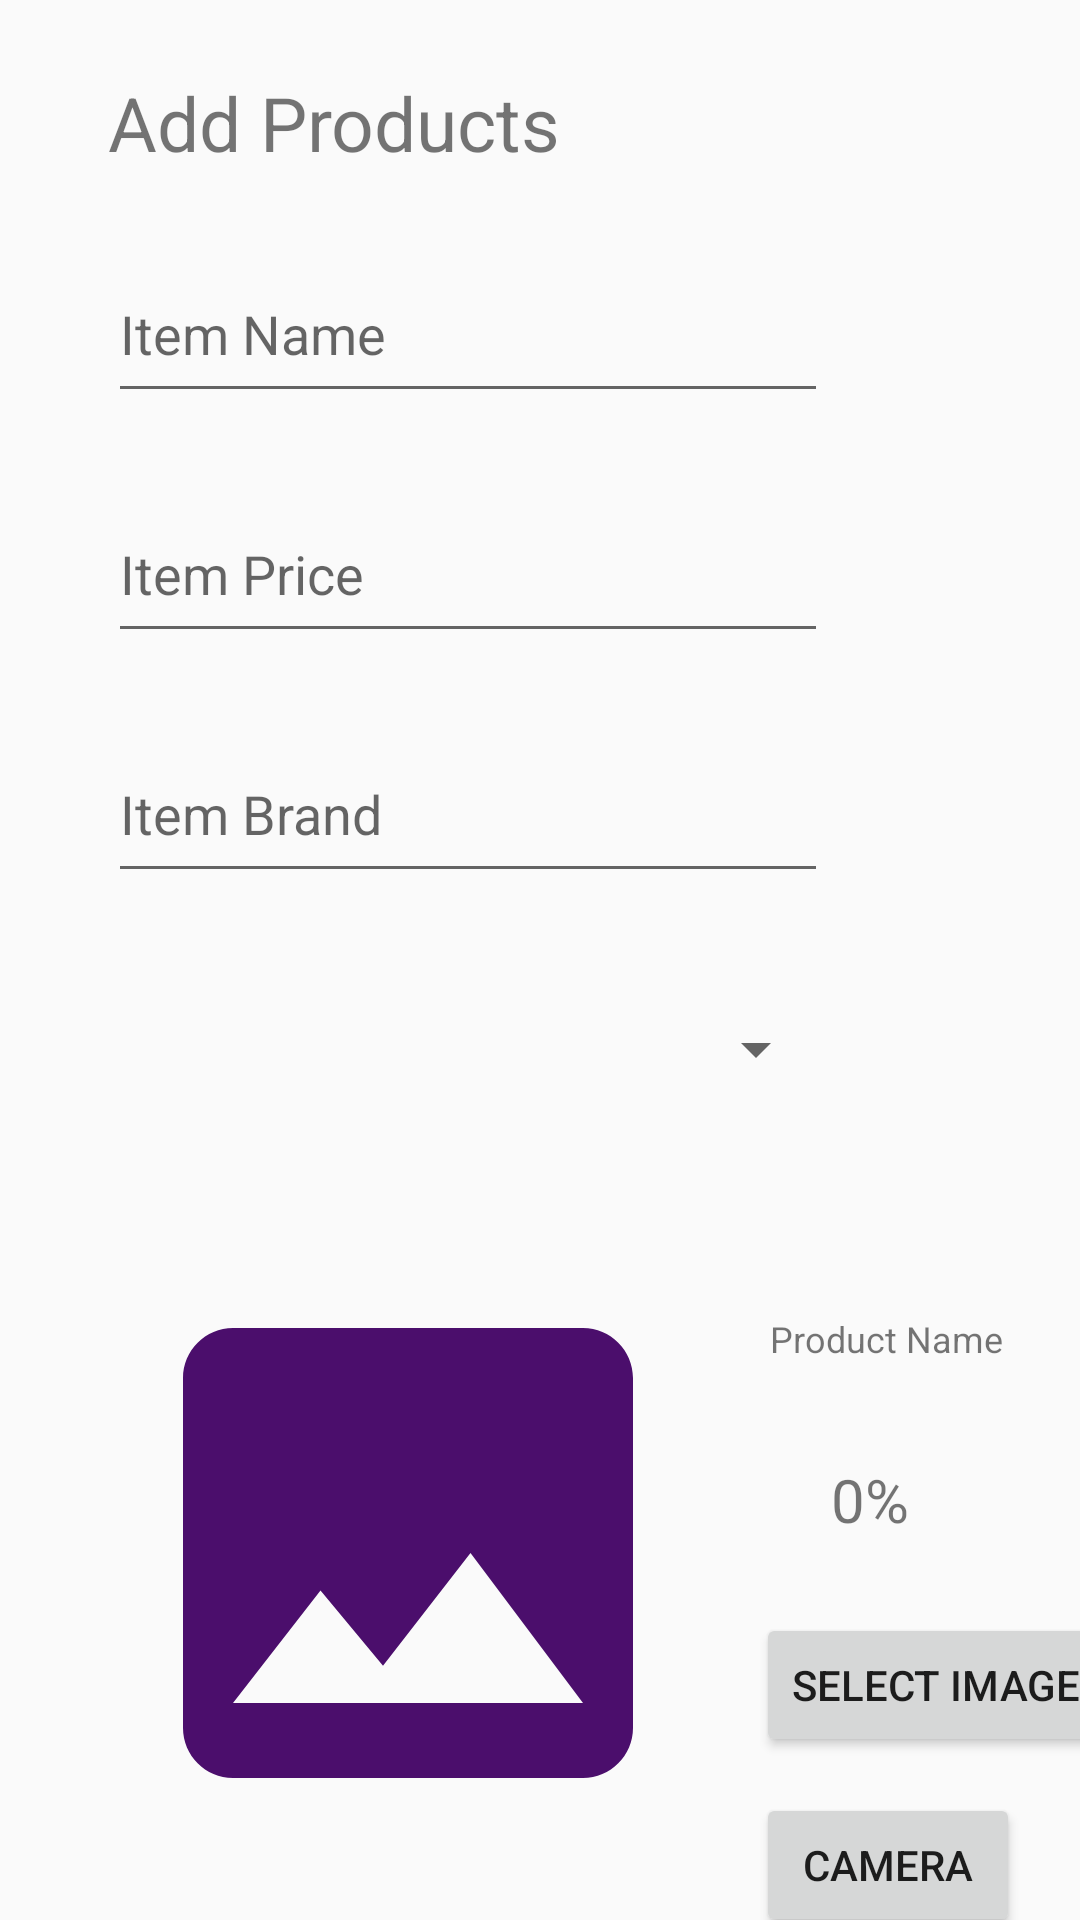

Reconstruct the res/layout file that produces this screen, plus the resources it refers to.
<!-- AndroidManifest.xml: application theme Theme.SariSariStorePOS -->
<!-- res/layout/activity_add_products.xml -->
<?xml version="1.0" encoding="utf-8"?>
<androidx.constraintlayout.widget.ConstraintLayout xmlns:android="http://schemas.android.com/apk/res/android"
    xmlns:app="http://schemas.android.com/apk/res-auto"
    xmlns:tools="http://schemas.android.com/tools"
    android:layout_width="match_parent"
    android:layout_height="match_parent"
    tools:context=".AddProducts">

    <TextView
        android:id="@+id/LabelManageActivity"
        android:layout_width="wrap_content"
        android:layout_height="wrap_content"
        android:layout_marginStart="36dp"
        android:layout_marginTop="24dp"
        android:text="@string/add_products"
        android:textSize="25sp"
        app:layout_constraintStart_toStartOf="parent"
        app:layout_constraintTop_toTopOf="parent" />

    <EditText
        android:id="@+id/productName"
        android:layout_width="240dp"
        android:layout_height="56dp"
        android:layout_marginStart="36dp"
        android:layout_marginTop="24dp"
        android:ems="10"
        android:hint="@string/item_name"
        android:inputType="text"
        app:layout_constraintStart_toStartOf="parent"
        app:layout_constraintTop_toBottomOf="@+id/LabelManageActivity"
        android:autofillHints="Product Name" />

    <EditText
        android:id="@+id/productBrand"
        android:layout_width="240dp"
        android:layout_height="56dp"
        android:layout_marginStart="36dp"
        android:layout_marginTop="24dp"
        android:ems="10"
        android:hint="@string/item_brand"
        android:inputType="text"
        app:layout_constraintStart_toStartOf="parent"
        app:layout_constraintTop_toBottomOf="@+id/productPrice"
        android:autofillHints="Product Brand" />

    <EditText
        android:id="@+id/productPrice"
        android:layout_width="240dp"
        android:layout_height="56dp"
        android:layout_marginStart="36dp"
        android:layout_marginTop="24dp"
        android:ems="10"
        android:hint="@string/item_price"
        android:inputType="numberSigned"
        app:layout_constraintStart_toStartOf="parent"
        app:layout_constraintTop_toBottomOf="@+id/productName"
        android:autofillHints="Item Price" />

    <Spinner
        android:id="@+id/categorySelect"
        android:layout_width="240dp"
        android:layout_height="56dp"
        android:layout_marginStart="36dp"
        android:layout_marginTop="24dp"
        app:layout_constraintStart_toStartOf="parent"
        app:layout_constraintTop_toBottomOf="@+id/productBrand" />

    <ImageView
        android:id="@+id/previewImg"
        android:layout_width="200dp"
        android:layout_height="200dp"
        android:layout_marginStart="36dp"
        android:layout_marginTop="40dp"
        app:layout_constraintStart_toStartOf="parent"
        app:layout_constraintTop_toBottomOf="@+id/categorySelect"
        app:srcCompat="@drawable/baseline_image_24"
        android:contentDescription="@string/todo" />

    <Button
        android:id="@+id/btnImgSelect"
        android:layout_width="wrap_content"
        android:layout_height="wrap_content"
        android:layout_marginStart="16dp"
        android:layout_marginTop="160dp"
        android:text="@string/select_image"
        app:layout_constraintEnd_toEndOf="parent"
        app:layout_constraintHorizontal_bias="0.0"
        app:layout_constraintStart_toEndOf="@+id/previewImg"
        app:layout_constraintTop_toBottomOf="@+id/categorySelect" />

    <Button
        android:id="@+id/btnImgCapture"
        android:layout_width="wrap_content"
        android:layout_height="wrap_content"
        android:layout_marginStart="16dp"
        android:layout_marginTop="220dp"
        android:text="@string/camera"
        app:layout_constraintEnd_toEndOf="parent"
        app:layout_constraintHorizontal_bias="0.0"
        app:layout_constraintStart_toEndOf="@+id/previewImg"
        app:layout_constraintTop_toBottomOf="@+id/categorySelect" />

    <Button
        android:id="@+id/btnInsert"
        android:layout_width="wrap_content"
        android:layout_height="wrap_content"
        android:layout_marginStart="88dp"
        android:layout_marginTop="48dp"
        android:text="@string/submit"
        app:layout_constraintStart_toStartOf="parent"
        app:layout_constraintTop_toBottomOf="@+id/previewImg" />

    <TextView
        android:id="@+id/classifyLbl"
        android:layout_width="wrap_content"
        android:layout_height="wrap_content"
        android:layout_marginStart="40dp"
        android:layout_marginTop="438dp"
        android:layout_marginEnd="45dp"
        android:text="@string/product_name"
        android:textSize="12sp"
        android:visibility="visible"
        app:layout_constraintEnd_toEndOf="parent"
        app:layout_constraintStart_toEndOf="@+id/previewImg"
        app:layout_constraintTop_toTopOf="parent" />

    <TextView
        android:id="@+id/percentLbl"
        android:layout_width="wrap_content"
        android:layout_height="wrap_content"
        android:layout_marginTop="32dp"
        android:layout_marginEnd="15dp"
        android:layout_marginBottom="33dp"
        android:text="@string/_0"
        android:textSize="20sp"
        android:visibility="visible"
        app:layout_constraintBottom_toTopOf="@+id/btnImgSelect"
        app:layout_constraintEnd_toEndOf="parent"
        app:layout_constraintHorizontal_bias="0.492"
        app:layout_constraintStart_toEndOf="@+id/previewImg"
        app:layout_constraintTop_toBottomOf="@+id/classifyLbl"
        app:layout_constraintVertical_bias="0.0" />

</androidx.constraintlayout.widget.ConstraintLayout>
<!-- resources referenced by this layout -->
<resources>
  <!-- drawable baseline_image_24 (drawable) -->
  <vector android:height="24dp" android:tint="#4B0E6C"
      android:viewportHeight="24" android:viewportWidth="24"
      android:width="24dp" xmlns:android="http://schemas.android.com/apk/res/android">
      <path android:fillColor="@android:color/white" android:pathData="M21,19V5c0,-1.1 -0.9,-2 -2,-2H5c-1.1,0 -2,0.9 -2,2v14c0,1.1 0.9,2 2,2h14c1.1,0 2,-0.9 2,-2zM8.5,13.5l2.5,3.01L14.5,12l4.5,6H5l3.5,-4.5z"/>
  </vector>
  <string name="_0">0%</string>
  <string name="add_products">Add Products</string>
  <string name="camera">Camera</string>
  <string name="item_brand">Item Brand</string>
  <string name="item_name">Item Name</string>
  <string name="item_price">Item Price</string>
  <string name="product_name">Product Name</string>
  <string name="select_image">Select Image</string>
  <string name="submit">Submit</string>
  <string name="todo">TODO</string>
  <style name="Theme.SariSariStorePOS" parent="Base.Theme.SariSariStorePOS" />
  <style name="Base.Theme.SariSariStorePOS" parent="Theme.AppCompat.Light.NoActionBar">
          
          
      </style>
</resources>
